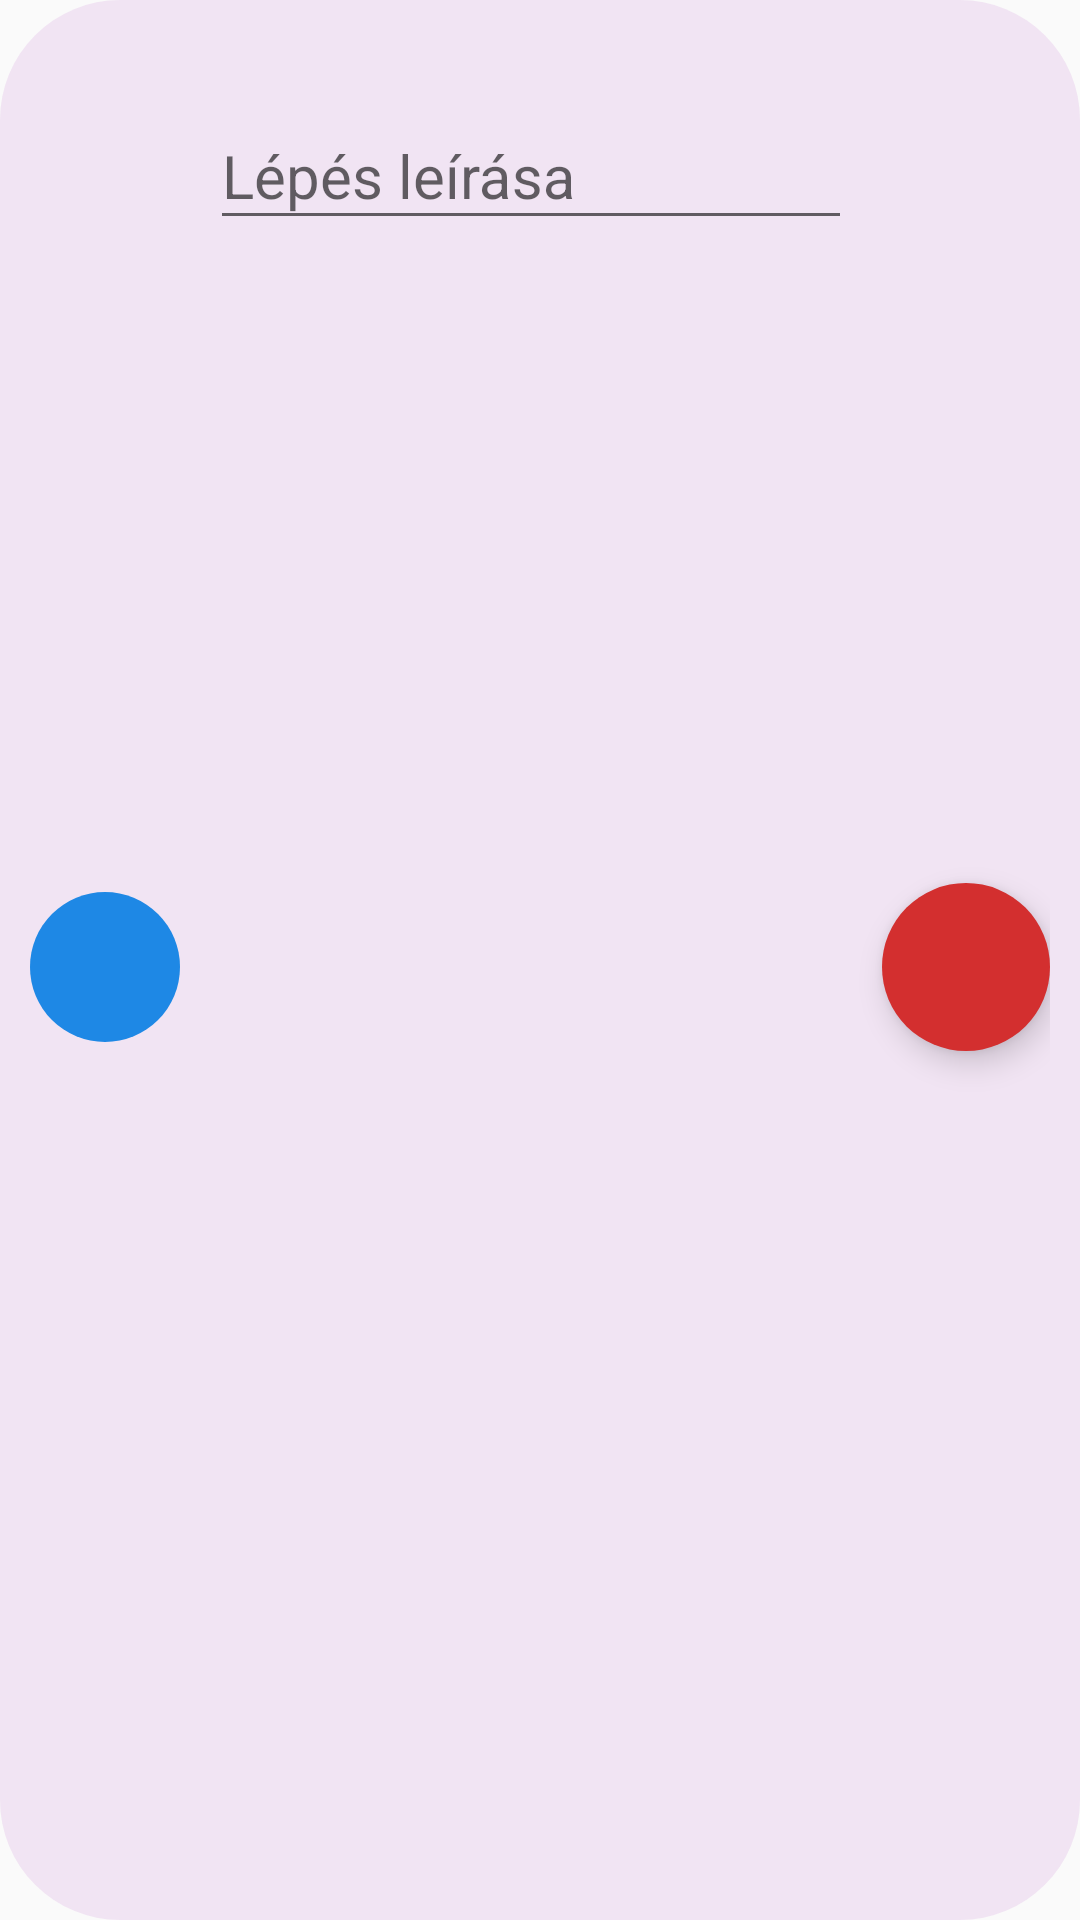

Write the Android layout XML for this screen, with the resource values it uses.
<!-- AndroidManifest.xml: application theme Theme.ReceptKezeloMobil -->
<!-- res/layout/addstep_item.xml -->
<?xml version="1.0" encoding="utf-8"?>
<LinearLayout xmlns:android="http://schemas.android.com/apk/res/android"
    xmlns:app="http://schemas.android.com/apk/res-auto"
    android:layout_width="match_parent"
    android:layout_height="wrap_content"
    android:layout_marginBottom="@dimen/newrecmerg"

    android:background="@drawable/round_edge_bg"
    android:orientation="horizontal">

    <TextView
        android:id="@+id/stepNumber"
        android:layout_width="50dp"
        android:layout_height="50dp"
        android:layout_gravity="center"
        android:background="@drawable/numbering"
        android:gravity="center"
        android:textColor="@color/white"

        />

    <com.google.android.material.textfield.TextInputLayout
        android:layout_width="0dp"
        android:layout_height="wrap_content"
        android:layout_margin="10dp"
        android:layout_weight="1"
        android:hint="@string/step_description">

        <com.google.android.material.textfield.TextInputEditText
            android:id="@+id/stepDescription"
            android:layout_width="match_parent"
            android:layout_height="wrap_content"
            android:inputType="textMultiLine"
            android:textAlignment="viewStart"

            />
    </com.google.android.material.textfield.TextInputLayout>

    <com.google.android.material.floatingactionbutton.FloatingActionButton
        android:id="@+id/removeitem"
        android:layout_width="wrap_content"
        android:layout_height="match_parent"
        android:layout_gravity="center"
        android:backgroundTint="@color/red"

        android:src="@drawable/delete"
        app:borderWidth="0dp" />

</LinearLayout>
<!-- resources referenced by this layout -->
<resources>
  <color name="red">#D32F2F</color>
  <color name="white">#FFFFFFFF</color>
  <dimen name="newrecmerg">10dp</dimen>
  <!-- drawable numbering (drawable) -->
  <?xml version="1.0" encoding="utf-8"?>
  <shape xmlns:android="http://schemas.android.com/apk/res/android"
      android:shape="rectangle"
      >
      <solid android:color="@color/step" />
      <corners android:radius="100000dp"/>
      <size android:width="10dp" android:height="10dp"/>
      <padding android:top="10dp" android:right="10dp" android:left="10dp" android:bottom="10dp"/>
  </shape>
  <!-- drawable round_edge_bg (drawable) -->
  <?xml version="1.0" encoding="utf-8"?>
  <shape xmlns:android="http://schemas.android.com/apk/res/android">
      <solid android:color="@color/lightpurp" />
      <corners android:radius="40dp"/>
      <padding android:bottom="10dp" android:left="10dp" android:right="10dp" android:top="15dp"/>
  </shape>
  <string name="step_description">Lépés leírása</string>
  <style name="Theme.ReceptKezeloMobil" parent="Base.Theme.ReceptKezeloMobil">
  
      </style>
  <color name="step">#1E88E5</color>
  <color name="lightpurp">#36CE93D8</color>
  <style name="Base.Theme.ReceptKezeloMobil" parent="Theme.AppCompat.Light">
          
          
          <item name="colorPrimary">@color/orange</item>
          <item name="colorPrimaryDark">@color/dark_orange</item>
          <item name="colorPrimaryVariant">@color/orange</item>
          <item name="android:textSize">20sp</item>
          <item name="android:textAlignment">center</item>
  
      </style>
  <color name="orange">#FFA000</color>
  <color name="dark_orange">#F55600</color>
</resources>
